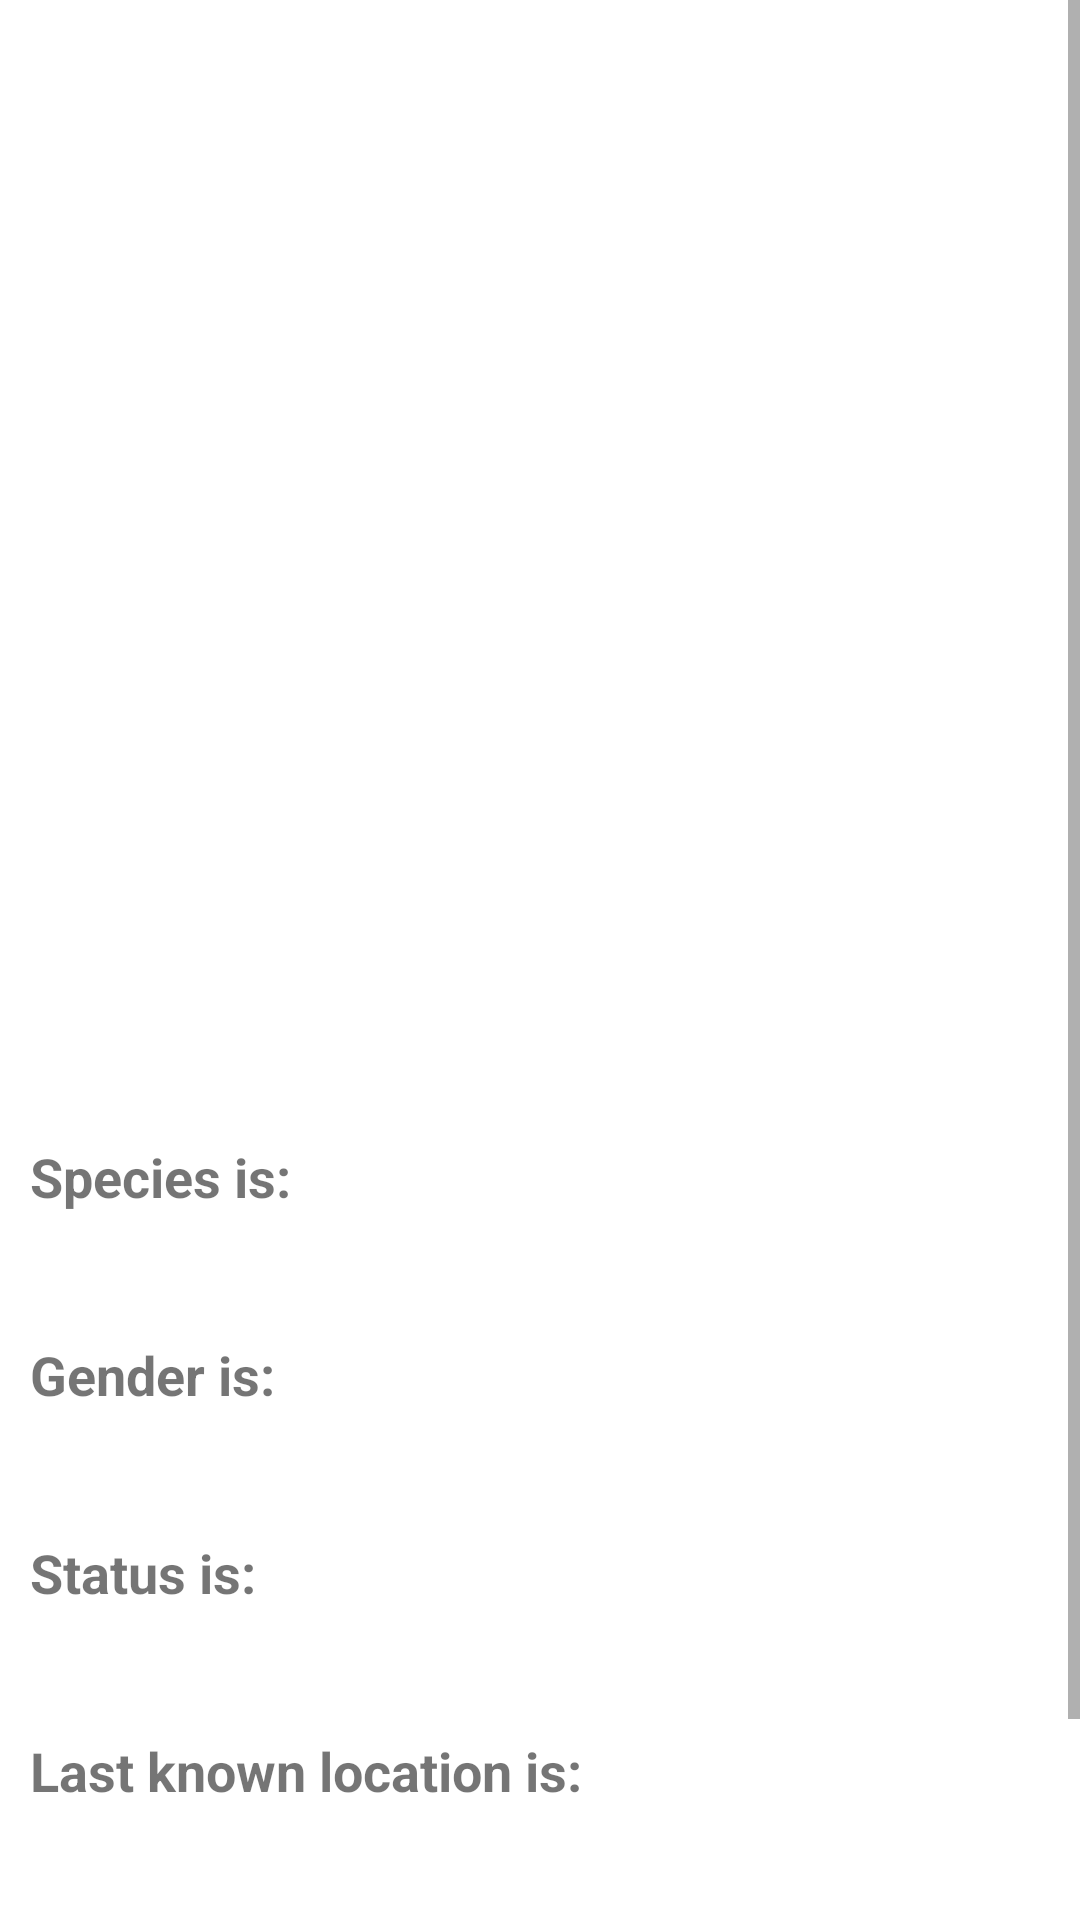

Reconstruct the res/layout file that produces this screen, plus the resources it refers to.
<!-- AndroidManifest.xml: application theme Theme.RickAndMortyList -->
<!-- res/layout/fragment_description.xml -->
<?xml version="1.0" encoding="utf-8"?>
<ScrollView xmlns:android="http://schemas.android.com/apk/res/android"
    xmlns:app="http://schemas.android.com/apk/res-auto"
    xmlns:tools="http://schemas.android.com/tools"
    android:layout_width="match_parent"
    android:layout_height="match_parent"
    tools:context=".view.fragment.DescriptionFragment">

    <androidx.constraintlayout.widget.ConstraintLayout
        android:id="@+id/constraintLayout"
        android:layout_width="match_parent"
        android:layout_height="wrap_content"
        android:orientation="vertical"
        android:paddingHorizontal="10dp">

        <TextView
            android:id="@+id/descriptionName"
            android:layout_width="match_parent"
            android:layout_height="wrap_content"
            android:layout_margin="20dp"
            android:textStyle="bold"
            android:textSize="26sp"
            android:gravity="center_horizontal"
            app:layout_constraintTop_toTopOf="@id/constraintLayout"
            android:paddingBottom="10dp"/>


        <ImageView
            android:id="@+id/descriptionImage"
            android:layout_width="300dp"
            android:layout_height="300dp"
            android:scaleType="centerCrop"
            app:layout_constraintTop_toBottomOf="@+id/descriptionName"
            app:layout_constraintStart_toStartOf="@id/constraintLayout"
            app:layout_constraintEnd_toEndOf="@id/constraintLayout" />

        <TextView
            android:id="@+id/descriptionSpeciesTitle"
            android:layout_width="wrap_content"
            android:layout_height="wrap_content"
            style="@style/TitleText"
            android:text="@string/species_is"
            app:layout_constraintStart_toStartOf="@id/constraintLayout"
            app:layout_constraintTop_toBottomOf="@id/descriptionImage" />

        <TextView
            android:id="@+id/descriptionSpecies"
            android:layout_width="wrap_content"
            android:layout_height="wrap_content"
            style="@style/DescriptionText"
            app:layout_constraintStart_toStartOf="@id/constraintLayout"
            app:layout_constraintTop_toBottomOf="@id/descriptionSpeciesTitle" />


        <TextView
            android:id="@+id/descriptionGenderTitle"
            android:layout_width="wrap_content"
            android:layout_height="wrap_content"
            style="@style/TitleText"
            android:text="@string/gender_is"
            app:layout_constraintStart_toStartOf="@id/constraintLayout"
            app:layout_constraintTop_toBottomOf="@+id/descriptionSpecies" />

        <TextView
            android:id="@+id/descriptionGender"
            android:layout_width="wrap_content"
            android:layout_height="wrap_content"
            style="@style/DescriptionText"
            app:layout_constraintStart_toStartOf="@id/constraintLayout"
            app:layout_constraintTop_toBottomOf="@+id/descriptionGenderTitle" />

        <TextView
            android:id="@+id/descriptionStatusTitle"
            android:layout_width="wrap_content"
            android:layout_height="wrap_content"
            style="@style/TitleText"
            android:text="@string/status_is"
            app:layout_constraintStart_toStartOf="@id/constraintLayout"
            app:layout_constraintTop_toBottomOf="@id/descriptionGender" />

        <TextView
            android:id="@+id/descriptionStatus"
            android:layout_width="wrap_content"
            android:layout_height="wrap_content"
            style="@style/DescriptionText"
            app:layout_constraintStart_toStartOf="@id/constraintLayout"
            app:layout_constraintTop_toBottomOf="@id/descriptionStatusTitle" />

        <TextView
            android:id="@+id/descriptionLocationTitle"
            android:layout_width="wrap_content"
            android:layout_height="wrap_content"
            style="@style/TitleText"
            android:text="@string/last_known_location_is"
            app:layout_constraintStart_toStartOf="@+id/constraintLayout"
            app:layout_constraintTop_toBottomOf="@id/descriptionStatus" />

        <TextView
            android:id="@+id/descriptionLocation"
            android:layout_width="wrap_content"
            android:layout_height="wrap_content"
            style="@style/DescriptionText"
            app:layout_constraintStart_toStartOf="@id/constraintLayout"
            app:layout_constraintTop_toBottomOf="@id/descriptionLocationTitle" />

        <TextView
            android:id="@+id/descriptionEpisodesTitle"
            android:layout_width="wrap_content"
            android:layout_height="wrap_content"
            style="@style/TitleText"
            android:text="@string/total_count_of_episodes_is"
            app:layout_constraintStart_toStartOf="@+id/constraintLayout"
            app:layout_constraintTop_toBottomOf="@id/descriptionLocation" />

        <TextView
            android:id="@+id/descriptionEpisodes"
            android:layout_width="wrap_content"
            android:layout_height="wrap_content"
            style="@style/DescriptionText"
            app:layout_constraintStart_toStartOf="@id/constraintLayout"
            app:layout_constraintTop_toBottomOf="@id/descriptionEpisodesTitle"
            android:paddingBottom="20dp"/>

    </androidx.constraintlayout.widget.ConstraintLayout>

</ScrollView>
<!-- resources referenced by this layout -->
<resources>
  <string name="gender_is">Gender is:</string>
  <string name="last_known_location_is">Last known location is:</string>
  <string name="species_is">Species is:</string>
  <string name="status_is">Status is:</string>
  <string name="total_count_of_episodes_is">Total count of episodes is:</string>
  <style name="DescriptionText">
          <item name="android:textSize">16sp</item>
          <item name="android:layout_marginTop">5dp</item>
          <item name="android:layout_marginBottom">15dp</item>
      </style>
  <style name="TitleText">
          <item name="android:textSize">18sp</item>
          <item name="android:layout_marginTop">15dp</item>
          <item name="android:layout_marginBottom">5dp</item>
          <item name="android:textStyle">bold</item>
      </style>
  <style name="Theme.RickAndMortyList" parent="Theme.MaterialComponents.DayNight.DarkActionBar">
          
          <item name="colorPrimary">@color/purple_500</item>
          <item name="colorPrimaryVariant">@color/purple_700</item>
          <item name="colorOnPrimary">@color/white</item>
          
          <item name="colorSecondary">@color/teal_200</item>
          <item name="colorSecondaryVariant">@color/teal_700</item>
          <item name="colorOnSecondary">@color/black</item>
          
          <item name="android:statusBarColor" tools:targetApi="l">?attr/colorPrimaryVariant</item>
          
          <item name="android:textSize">16sp</item>
      </style>
  <!-- not gathered from this repository: default colours our renderer supplied (Android Studio template values) -->
  <color name="purple_500">#FF6200EE</color>
  <color name="purple_700">#FF3700B3</color>
  <color name="teal_200">#FF03DAC5</color>
  <color name="teal_700">#FF018786</color>
  <color name="black">#FF000000</color>
  <color name="white">#FFFFFFFF</color>
</resources>
